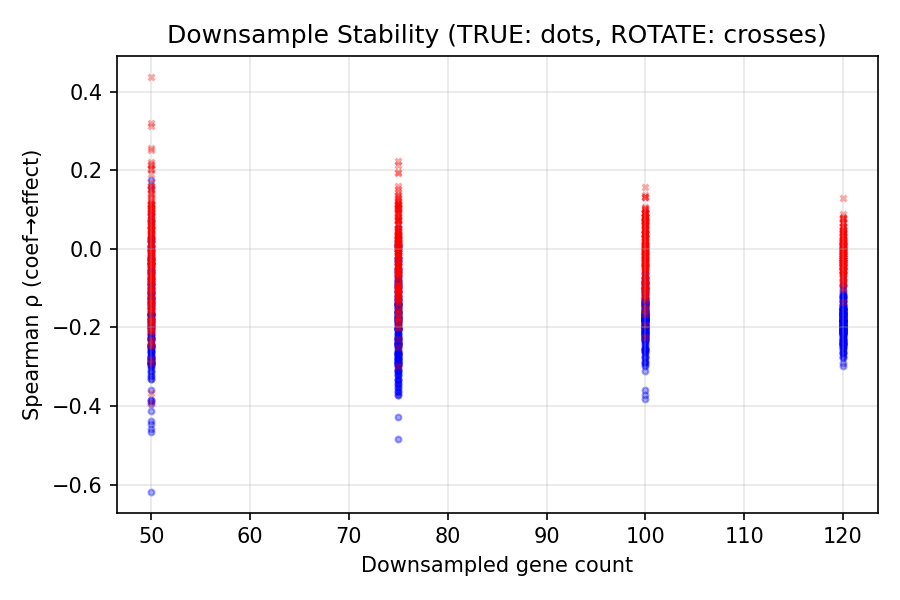

The file beside this chart, header and first rows:
n_genes, rho_true, rho_rotate
120, -0.225, -0.007914
120, -0.2074, -0.005177
120, -0.1766, -0.03548
120, -0.1602, -0.004973
120, -0.1974, -0.03691
120, -0.1441, -0.05551
120, -0.1604, -0.02943
120, -0.1777, -0.04487
120, -0.1655, -0.04424
120, -0.1825, -0.1014
120, -0.1807, -0.03336
120, -0.1201, 0.06664
120, -0.1547, 0.01633
120, -0.1424, -0.06197
120, -0.2174, -0.08092
120, -0.1683, -0.01783
120, -0.1672, -0.001597
120, -0.1688, -0.01457
120, -0.1236, -0.006376
120, -0.146, -0.02286
120, -0.2001, -0.00633
120, -0.1946, -0.02984
120, -0.2635, -0.002535
120, -0.2131, 0.07723
120, -0.1541, 0.02791
120, -0.2074, -0.03969
120, -0.1722, -0.04801
120, -0.2337, 0.00781
120, -0.1715, -0.01789
120, -0.2135, -0.007195
120, -0.118, -0.03414
120, -0.2778, -0.06597
120, -0.167, 0.04213
120, -0.2114, -0.02466
120, -0.2412, 0.03311
120, -0.186, -0.03466
120, -0.06387, 0.01607
120, -0.1921, 0.07625
120, -0.1735, 0.04554
120, -0.2126, 0.06851
120, -0.1841, 0.00906
120, -0.1669, -0.0304
120, -0.1815, -0.04345
120, -0.1934, 0.07538
120, -0.2189, 0.02057
120, -0.151, 0.01851
120, -0.1624, -0.05751
120, -0.1883, -0.03005
120, -0.2189, -0.0232
120, -0.2035, -0.02846
120, -0.12, -0.006209
120, -0.1534, -0.01411
120, -0.1306, -0.0212
120, -0.0786, -0.02685
120, -0.1877, 0.02332
120, -0.236, -0.004601
120, -0.1144, 0.007014
120, -0.1846, 0.04201
120, -0.1672, -0.02777
120, -0.2007, 0.05775
... 740 more rows
